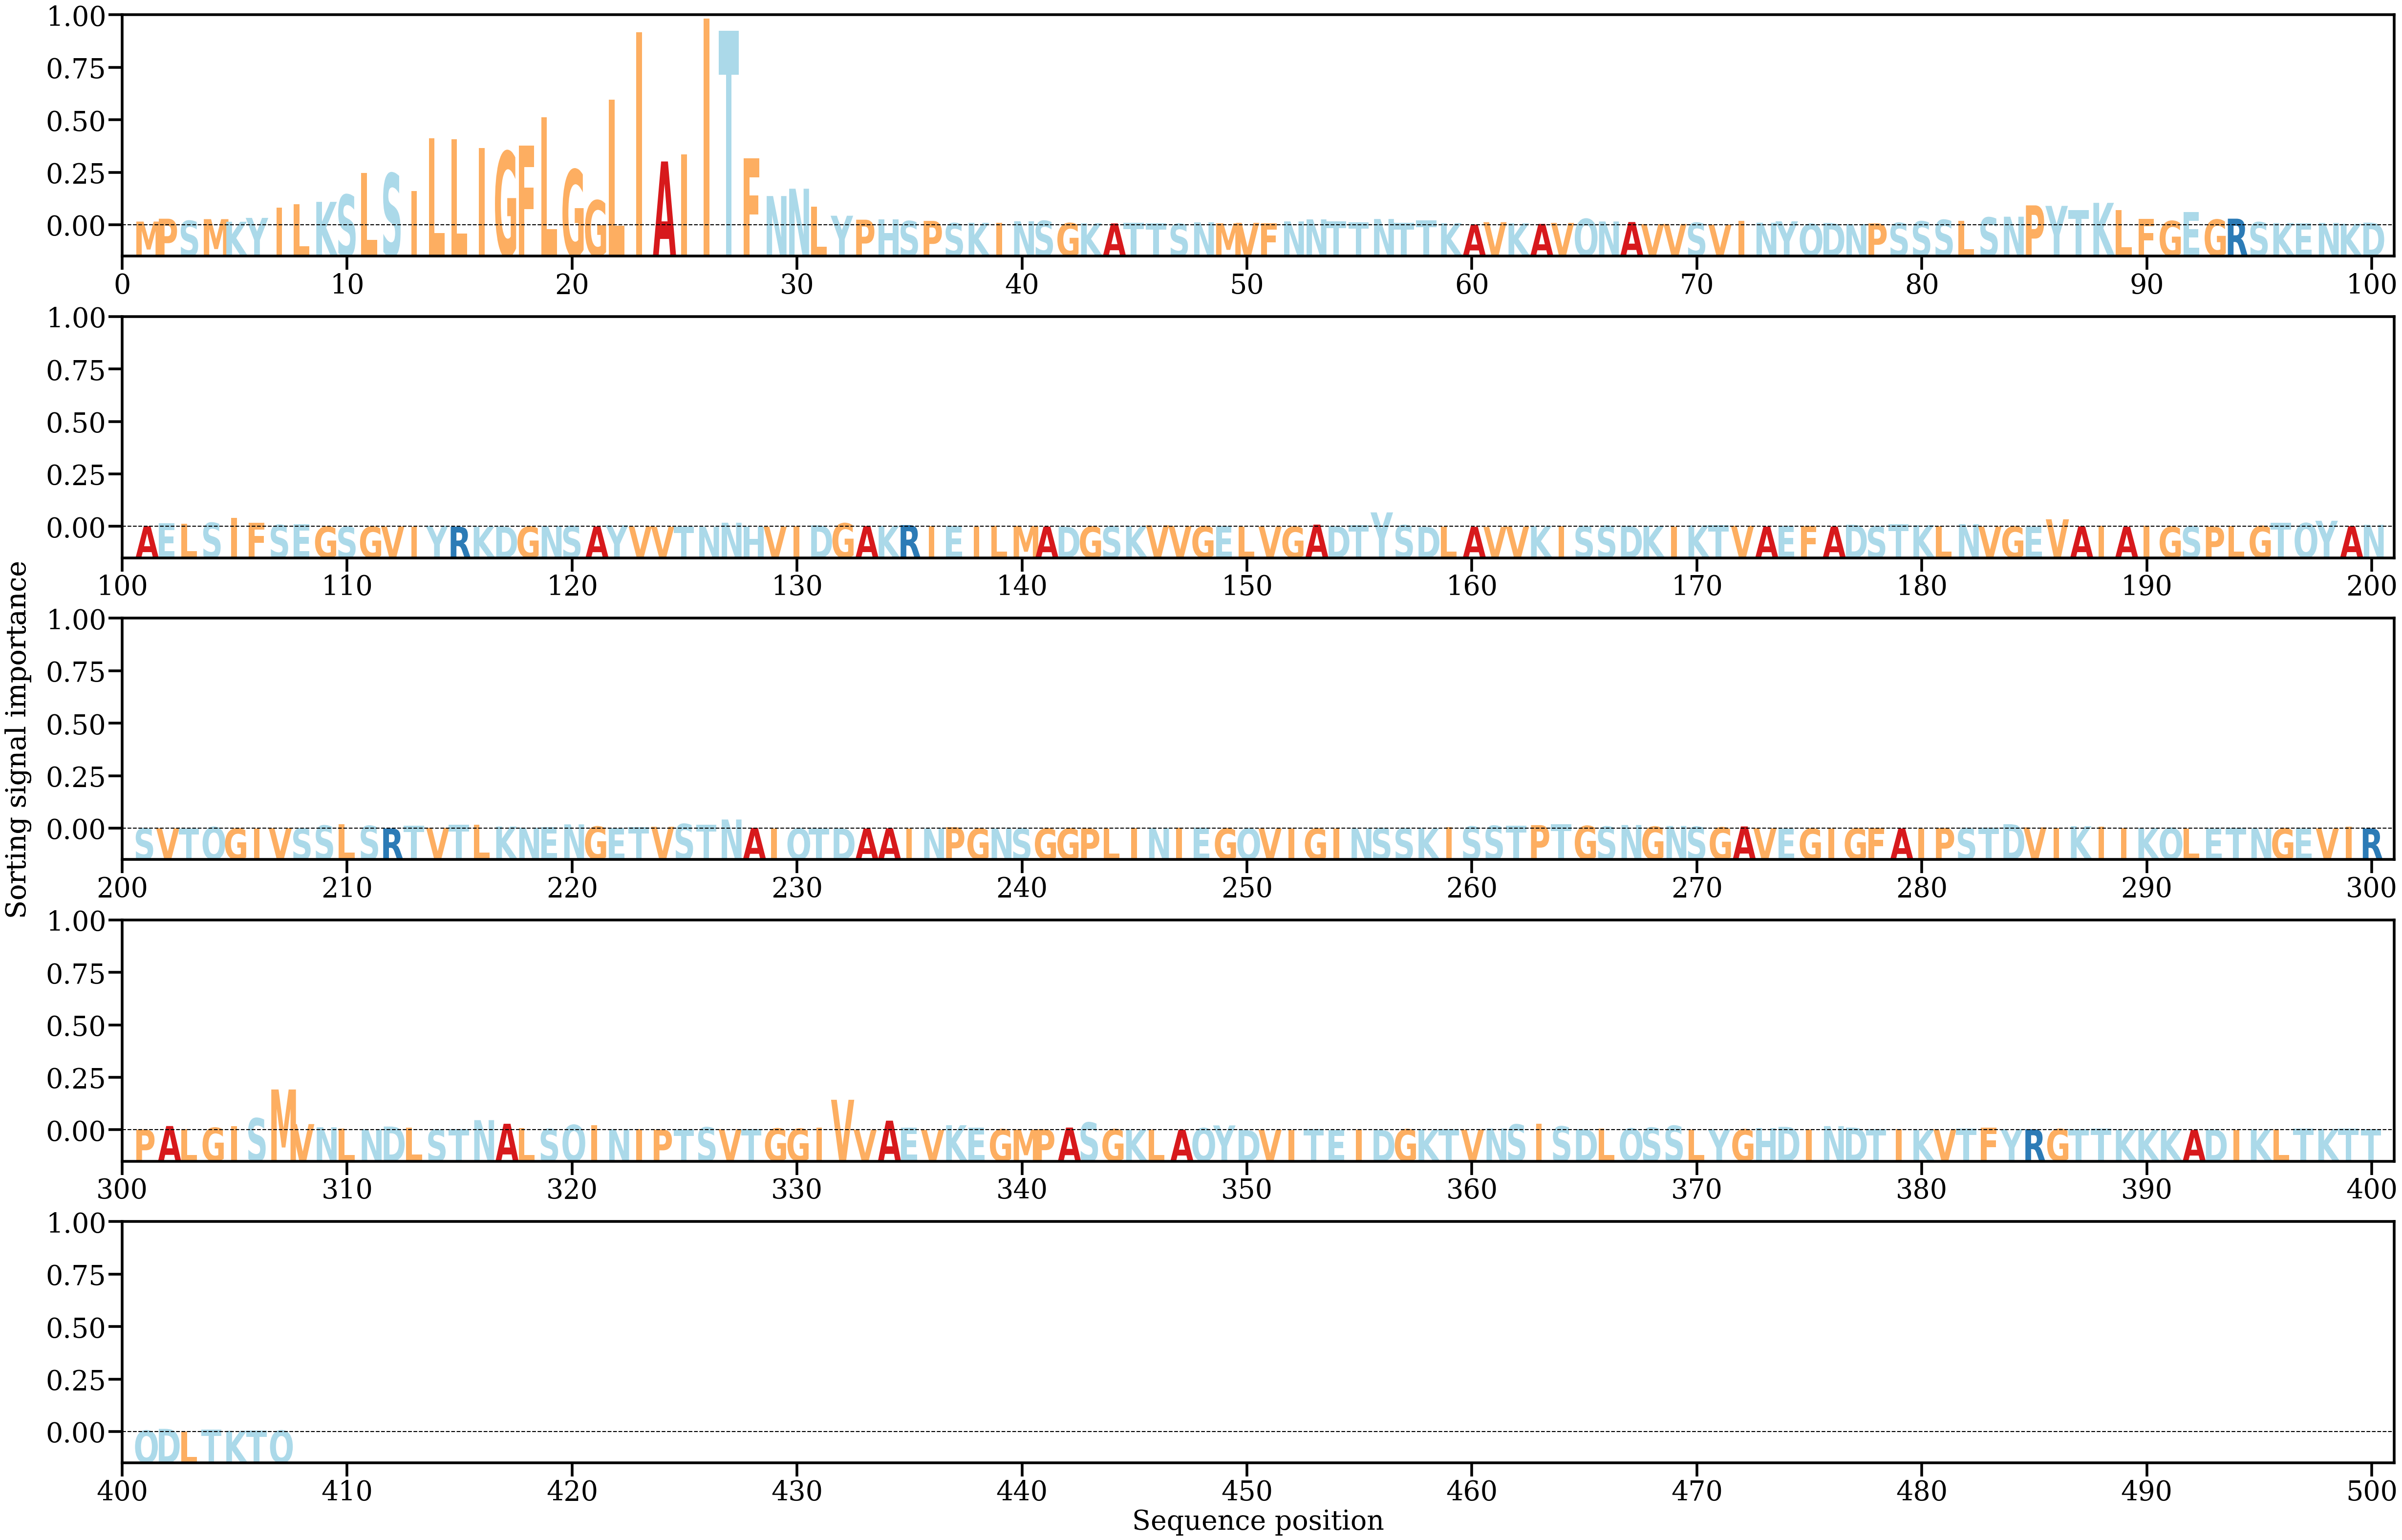

The table this chart was drawn from, first rows:
AA, Alpha
M, [0.00133727]
P, [0.00238404]
S, [0.0016334]
M, [0.00222576]
K, [0.00127482]
Y, [0.00269272]
I, [0.00637708]
L, [0.00764533]
K, [0.00856383]
S, [0.0111882]
L, [0.01916306]
S, [0.01902007]
I, [0.01254372]
L, [0.03191299]
L, [0.03159917]
I, [0.02825482]
G, [0.02702205]
F, [0.02916552]
L, [0.03955286]
G, [0.02039029]
G, [0.00909539]
L, [0.04599156]
I, [0.07082401]
A, [0.02337866]
I, [0.02604]
I, [0.07576422]
T, [0.07137266]
F, [0.02454328]
N, [0.0107]
N, [0.01338436]
L, [0.0067785]
Y, [0.00347453]
P, [0.00202064]
H, [0.00221662]
S, [0.00151785]
P, [0.00158272]
S, [0.00076009]
K, [0.00088149]
I, [0.00096205]
N, [0.00145839]
S, [0.00160219]
G, [0.00078066]
K, [0.00072712]
A, [0.00065586]
T, [0.00097168]
T, [0.00065034]
S, [0.00052553]
N, [0.0010444]
M, [0.00068658]
V, [0.00087634]
F, [0.00076282]
N, [0.00139567]
N, [0.00214383]
T, [0.001458]
T, [0.0011045]
N, [0.00228217]
T, [0.00080644]
T, [0.00175932]
K, [0.00075282]
A, [0.00026872]
... 347 more rows
